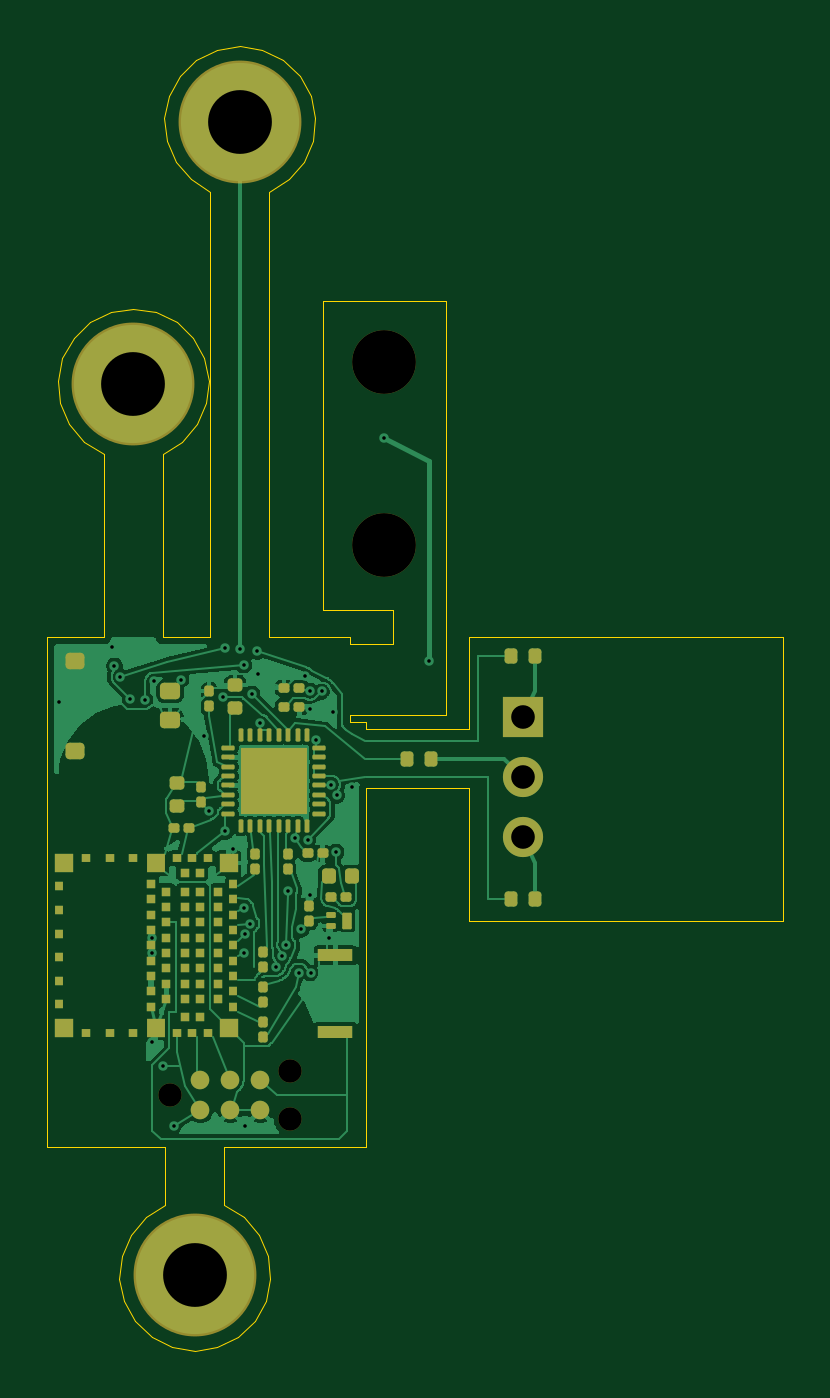
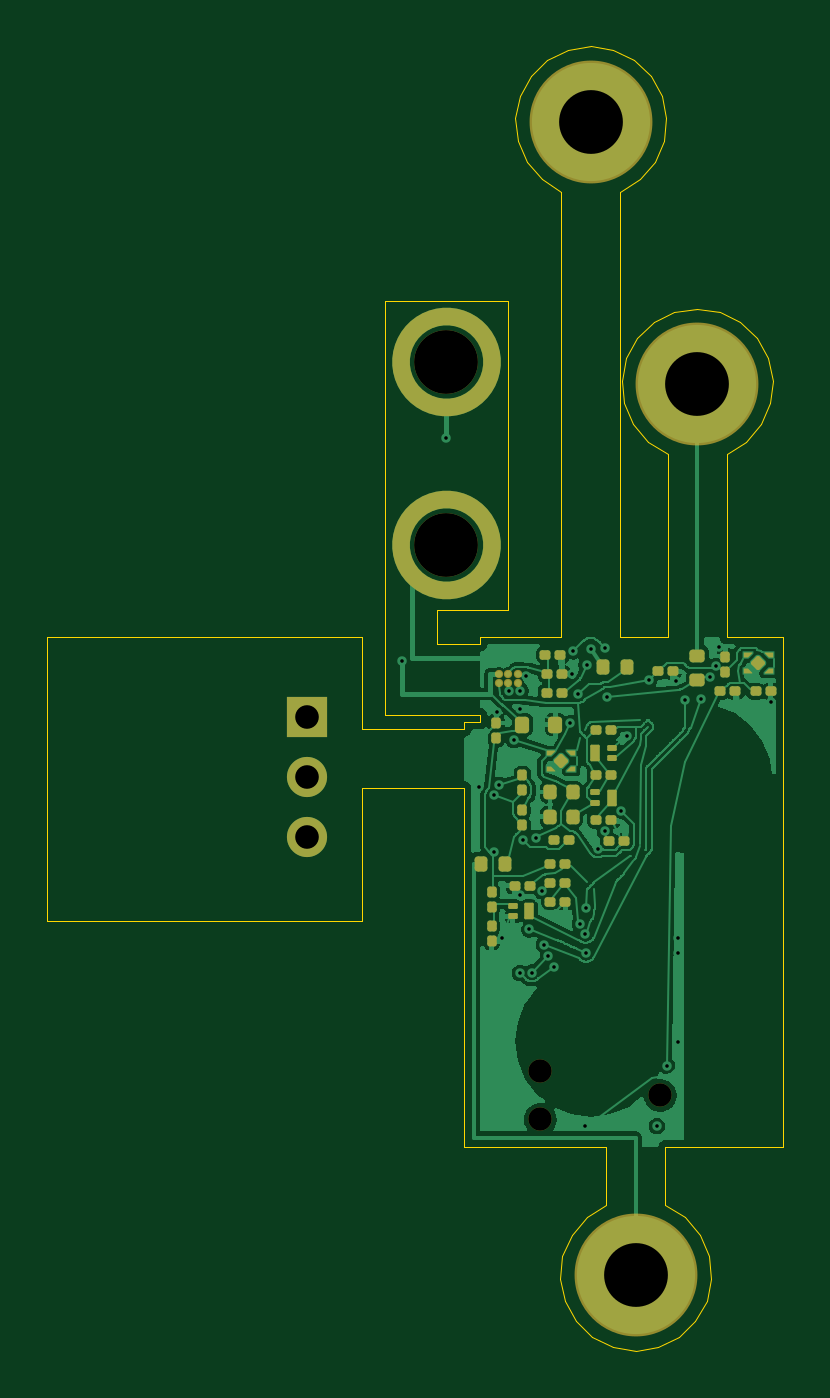
Circuit board: 11 layer files. Board 31.1 x 55.2 mm.
- bottom_copper: elicio-v4-B_Cu.gbr (96759 bytes)
- bottom_mask: elicio-v4-B_Mask.gbr (8217 bytes)
- paste: elicio-v4-B_Paste.gbr (5773 bytes)
- bottom_silk: elicio-v4-B_Silkscreen.gbr (455 bytes)
- outline: elicio-v4-Edge_Cuts.gbr (4352 bytes)
- top_copper: elicio-v4-F_Cu.gbr (87359 bytes)
- top_mask: elicio-v4-F_Mask.gbr (7699 bytes)
- paste: elicio-v4-F_Paste.gbr (7162 bytes)
- top_silk: elicio-v4-F_Silkscreen.gbr (455 bytes)
- drill: elicio-v4-NPTH.drl (462 bytes)
- drill: elicio-v4-PTH.drl (1234 bytes)

=== bottom_copper: elicio-v4-B_Cu.gbr (96759 bytes, source omitted) ===
=== bottom_mask: elicio-v4-B_Mask.gbr (8217 bytes, source omitted) ===
=== paste: elicio-v4-B_Paste.gbr ===
%TF.GenerationSoftware,KiCad,Pcbnew,10.0.6*%
%TF.CreationDate,2026-09-23T22:29:20-04:00*%
%TF.ProjectId,elicio-v4,656c6963-696f-42d7-9634-2e6b69636164,rev?*%
%TF.SameCoordinates,Original*%
%TF.FileFunction,Paste,Bot*%
%TF.FilePolarity,Positive*%
%FSLAX46Y46*%
G04 Gerber Fmt 4.6, Leading zero omitted, Abs format (unit mm)*
G04 Created by KiCad (PCBNEW 10.0.6) date 2026-09-23 22:29:20*
%MOMM*%
%LPD*%
G01*
G04 APERTURE LIST*
G04 Aperture macros list*
%AMRoundRect*
0 Rectangle with rounded corners*
0 $1 Rounding radius*
0 $2 $3 $4 $5 $6 $7 $8 $9 X,Y pos of 4 corners*
0 Add a 4 corners polygon primitive as box body*
4,1,4,$2,$3,$4,$5,$6,$7,$8,$9,$2,$3,0*
0 Add four circle primitives for the rounded corners*
1,1,$1+$1,$2,$3*
1,1,$1+$1,$4,$5*
1,1,$1+$1,$6,$7*
1,1,$1+$1,$8,$9*
0 Add four rect primitives between the rounded corners*
20,1,$1+$1,$2,$3,$4,$5,0*
20,1,$1+$1,$4,$5,$6,$7,0*
20,1,$1+$1,$6,$7,$8,$9,0*
20,1,$1+$1,$8,$9,$2,$3,0*%
%AMFreePoly0*
4,1,6,0.180000,0.075000,0.000000,-0.105000,-0.220000,-0.105000,-0.220000,0.105000,0.180000,0.105000,0.180000,0.075000,0.180000,0.075000,$1*%
%AMFreePoly1*
4,1,6,0.180000,-0.075000,0.180000,-0.105000,-0.220000,-0.105000,-0.220000,0.105000,0.000000,0.105000,0.180000,-0.075000,0.180000,-0.075000,$1*%
%AMFreePoly2*
4,1,6,0.220000,-0.105000,0.000000,-0.105000,-0.180000,0.075000,-0.180000,0.105000,0.220000,0.105000,0.220000,-0.105000,0.220000,-0.105000,$1*%
%AMFreePoly3*
4,1,6,0.220000,-0.105000,-0.180000,-0.105000,-0.180000,-0.075000,0.000000,0.105000,0.220000,0.105000,0.220000,-0.105000,0.220000,-0.105000,$1*%
G04 Aperture macros list end*
%ADD10C,0.250000*%
%ADD11RoundRect,0.079500X0.079500X0.100500X-0.079500X0.100500X-0.079500X-0.100500X0.079500X-0.100500X0*%
%ADD12RoundRect,0.079500X-0.100500X0.079500X-0.100500X-0.079500X0.100500X-0.079500X0.100500X0.079500X0*%
%ADD13RoundRect,0.079500X-0.079500X-0.100500X0.079500X-0.100500X0.079500X0.100500X-0.079500X0.100500X0*%
%ADD14RoundRect,0.079500X0.100500X-0.079500X0.100500X0.079500X-0.100500X0.079500X-0.100500X-0.079500X0*%
%ADD15RoundRect,0.135000X-0.185000X0.135000X-0.185000X-0.135000X0.185000X-0.135000X0.185000X0.135000X0*%
%ADD16FreePoly0,180.000000*%
%ADD17FreePoly1,180.000000*%
%ADD18FreePoly2,180.000000*%
%ADD19FreePoly3,180.000000*%
%ADD20RoundRect,0.080000X0.205061X0.000000X0.000000X0.205061X-0.205061X0.000000X0.000000X-0.205061X0*%
%ADD21RoundRect,0.050000X0.150000X0.075000X-0.150000X0.075000X-0.150000X-0.075000X0.150000X-0.075000X0*%
%ADD22RoundRect,0.050000X0.150000X0.300000X-0.150000X0.300000X-0.150000X-0.300000X0.150000X-0.300000X0*%
%ADD23RoundRect,0.140000X-0.140000X-0.170000X0.140000X-0.170000X0.140000X0.170000X-0.140000X0.170000X0*%
%ADD24RoundRect,0.135000X0.135000X0.185000X-0.135000X0.185000X-0.135000X-0.185000X0.135000X-0.185000X0*%
%ADD25RoundRect,0.050000X-0.150000X-0.075000X0.150000X-0.075000X0.150000X0.075000X-0.150000X0.075000X0*%
%ADD26RoundRect,0.050000X-0.150000X-0.300000X0.150000X-0.300000X0.150000X0.300000X-0.150000X0.300000X0*%
%ADD27RoundRect,0.150000X-0.150000X-0.200000X0.150000X-0.200000X0.150000X0.200000X-0.150000X0.200000X0*%
G04 APERTURE END LIST*
D10*
%TO.C,U3*%
X14300000Y-17950000D03*
X14300000Y-17550000D03*
X13900000Y-17950000D03*
X13900000Y-17550000D03*
X13500000Y-17950000D03*
X13500000Y-17550000D03*
%TD*%
D11*
%TO.C,C5*%
X10195000Y-23750000D03*
X9505000Y-23750000D03*
%TD*%
%TO.C,C13*%
X4945000Y-18300000D03*
X4255000Y-18300000D03*
%TD*%
D12*
%TO.C,R17*%
X14600000Y-28205000D03*
X14600000Y-28895000D03*
%TD*%
D11*
%TO.C,R20*%
X12145000Y-26400000D03*
X11455000Y-26400000D03*
%TD*%
D12*
%TO.C,R16*%
X14600000Y-26755000D03*
X14600000Y-27445000D03*
%TD*%
D13*
%TO.C,C11*%
X11305000Y-24600000D03*
X11995000Y-24600000D03*
%TD*%
D11*
%TO.C,R14*%
X10195000Y-21850000D03*
X9505000Y-21850000D03*
%TD*%
D14*
%TO.C,R4*%
X13300000Y-22495000D03*
X13300000Y-21805000D03*
%TD*%
D15*
%TO.C,R1*%
X5900000Y-16790000D03*
X5900000Y-17810000D03*
%TD*%
D13*
%TO.C,R19*%
X12955000Y-26520000D03*
X13645000Y-26520000D03*
%TD*%
D16*
%TO.C,U5*%
X3730000Y-17425000D03*
D17*
X3730000Y-16775000D03*
D18*
X2870000Y-17425000D03*
D19*
X2870000Y-16775000D03*
D20*
X3300000Y-17100000D03*
%TD*%
D11*
%TO.C,R15*%
X10195000Y-19950000D03*
X9505000Y-19950000D03*
%TD*%
D14*
%TO.C,C16*%
X4700000Y-17495000D03*
X4700000Y-16805000D03*
%TD*%
D11*
%TO.C,R18*%
X12145000Y-25600000D03*
X11455000Y-25600000D03*
%TD*%
D14*
%TO.C,C3*%
X14400000Y-20295000D03*
X14400000Y-19605000D03*
%TD*%
D21*
%TO.C,Q1*%
X10200000Y-22575000D03*
X10200000Y-23025000D03*
D22*
X9500000Y-22800000D03*
%TD*%
D11*
%TO.C,R21*%
X12145000Y-27200000D03*
X11455000Y-27200000D03*
%TD*%
%TO.C,R24*%
X9645000Y-24650000D03*
X8955000Y-24650000D03*
%TD*%
%TO.C,C12*%
X3445000Y-18300000D03*
X2755000Y-18300000D03*
%TD*%
%TO.C,C2*%
X12295000Y-17550000D03*
X11605000Y-17550000D03*
%TD*%
D14*
%TO.C,C1*%
X13300000Y-23995000D03*
X13300000Y-23305000D03*
%TD*%
D23*
%TO.C,C14*%
X11170000Y-23600000D03*
X12130000Y-23600000D03*
%TD*%
D11*
%TO.C,C4*%
X7595000Y-17450000D03*
X6905000Y-17450000D03*
%TD*%
D24*
%TO.C,R2*%
X9900000Y-17250000D03*
X8880000Y-17250000D03*
%TD*%
D25*
%TO.C,Q3*%
X9500000Y-21125000D03*
X9500000Y-20675000D03*
D26*
X10200000Y-20900000D03*
%TD*%
D11*
%TO.C,R25*%
X12295000Y-18350000D03*
X11605000Y-18350000D03*
%TD*%
D16*
%TO.C,U4*%
X12080000Y-21575000D03*
D17*
X12080000Y-20925000D03*
D18*
X11220000Y-21575000D03*
D19*
X11220000Y-20925000D03*
D20*
X11650000Y-21250000D03*
%TD*%
D27*
%TO.C,D1*%
X13300000Y-19700000D03*
X11900000Y-19700000D03*
%TD*%
D11*
%TO.C,R11*%
X12345000Y-16750000D03*
X11655000Y-16750000D03*
%TD*%
D21*
%TO.C,Q2*%
X13700000Y-27375000D03*
X13700000Y-27825000D03*
D22*
X13000000Y-27600000D03*
%TD*%
D23*
%TO.C,C8*%
X11170000Y-22550000D03*
X12130000Y-22550000D03*
%TD*%
D24*
%TO.C,R3*%
X15060000Y-25600000D03*
X14040000Y-25600000D03*
%TD*%
M02*

=== bottom_silk: elicio-v4-B_Silkscreen.gbr ===
%TF.GenerationSoftware,KiCad,Pcbnew,10.0.6*%
%TF.CreationDate,2026-09-23T22:29:20-04:00*%
%TF.ProjectId,elicio-v4,656c6963-696f-42d7-9634-2e6b69636164,rev?*%
%TF.SameCoordinates,Original*%
%TF.FileFunction,Legend,Bot*%
%TF.FilePolarity,Positive*%
%FSLAX46Y46*%
G04 Gerber Fmt 4.6, Leading zero omitted, Abs format (unit mm)*
G04 Created by KiCad (PCBNEW 10.0.6) date 2026-09-23 22:29:20*
%MOMM*%
%LPD*%
G01*
G04 APERTURE LIST*
G04 APERTURE END LIST*
M02*

=== outline: elicio-v4-Edge_Cuts.gbr ===
%TF.GenerationSoftware,KiCad,Pcbnew,10.0.6*%
%TF.CreationDate,2026-09-23T22:29:20-04:00*%
%TF.ProjectId,elicio-v4,656c6963-696f-42d7-9634-2e6b69636164,rev?*%
%TF.SameCoordinates,Original*%
%TF.FileFunction,Profile,NP*%
%FSLAX46Y46*%
G04 Gerber Fmt 4.6, Leading zero omitted, Abs format (unit mm)*
G04 Created by KiCad (PCBNEW 10.0.6) date 2026-09-23 22:29:20*
%MOMM*%
%LPD*%
G01*
G04 APERTURE LIST*
%TA.AperFunction,Profile*%
%ADD10C,0.050000*%
%TD*%
G04 APERTURE END LIST*
D10*
X2250000Y-16000000D02*
X4650000Y-16000000D01*
X2250000Y-37600000D02*
X2250000Y-16000000D01*
X2703750Y-5135125D02*
X2897194Y-4184034D01*
X2804333Y-6100462D02*
X2703750Y-5135125D01*
X2897194Y-4184034D02*
X3366871Y-3334684D01*
X3189692Y-6991244D02*
X2804333Y-6100462D01*
X3366871Y-3334684D02*
X4069574Y-2665205D01*
X3824376Y-7725525D02*
X3189692Y-6991244D01*
X4069574Y-2665205D02*
X4940661Y-2237186D01*
X4650000Y-8235759D02*
X3824376Y-7725525D01*
X4650000Y-16000000D02*
X4650000Y-8235759D01*
X4940661Y-2237186D02*
X5899999Y-2089999D01*
X5303750Y-43154874D02*
X5404333Y-42189537D01*
X5404333Y-42189537D02*
X5789692Y-41298755D01*
X5497194Y-44105965D02*
X5303750Y-43154874D01*
X5789692Y-41298755D02*
X6424376Y-40564474D01*
X5899999Y-2089999D02*
X6859338Y-2237186D01*
X5966871Y-44955315D02*
X5497194Y-44105965D01*
X6424376Y-40564474D02*
X7250000Y-40054240D01*
X6669574Y-45624794D02*
X5966871Y-44955315D01*
X6859338Y-2237186D02*
X7730425Y-2665205D01*
X7150000Y-8235759D02*
X7150000Y-16000000D01*
X7150000Y-16000000D02*
X9150000Y-16000000D01*
X7203750Y5964874D02*
X7397194Y6915965D01*
X7250000Y-37600000D02*
X2250000Y-37600000D01*
X7250000Y-40054240D02*
X7250000Y-37600000D01*
X7304333Y4999537D02*
X7203750Y5964874D01*
X7397194Y6915965D02*
X7866871Y7765315D01*
X7540661Y-46052813D02*
X6669574Y-45624794D01*
X7689692Y4108755D02*
X7304333Y4999537D01*
X7730425Y-2665205D02*
X8433128Y-3334684D01*
X7866871Y7765315D02*
X8569574Y8434794D01*
X7975623Y-7725525D02*
X7150000Y-8235759D01*
X8324376Y3374474D02*
X7689692Y4108755D01*
X8433128Y-3334684D02*
X8902805Y-4184034D01*
X8500000Y-46200000D02*
X7540661Y-46052813D01*
X8569574Y8434794D02*
X9440661Y8862813D01*
X8610307Y-6991244D02*
X7975623Y-7725525D01*
X8902805Y-4184034D02*
X9096249Y-5135125D01*
X8995666Y-6100462D02*
X8610307Y-6991244D01*
X9096249Y-5135125D02*
X8995666Y-6100462D01*
X9150000Y2864240D02*
X8324376Y3374474D01*
X9150000Y-16000000D02*
X9150000Y2864240D01*
X9440661Y8862813D02*
X10400000Y9010000D01*
X9459338Y-46052813D02*
X8500000Y-46200000D01*
X9750000Y-37600000D02*
X9750000Y-40054240D01*
X9750000Y-40054240D02*
X10575623Y-40564474D01*
X10330425Y-45624794D02*
X9459338Y-46052813D01*
X10400000Y9010000D02*
X11359338Y8862813D01*
X10575623Y-40564474D02*
X11210307Y-41298755D01*
X11033128Y-44955315D02*
X10330425Y-45624794D01*
X11210307Y-41298755D02*
X11595666Y-42189537D01*
X11359338Y8862813D02*
X12230425Y8434794D01*
X11502805Y-44105965D02*
X11033128Y-44955315D01*
X11595666Y-42189537D02*
X11696249Y-43154874D01*
X11650000Y2864240D02*
X11650000Y-16000000D01*
X11650000Y-16000000D02*
X15090000Y-16000000D01*
X11696249Y-43154874D02*
X11502805Y-44105965D01*
X12230425Y8434794D02*
X12933128Y7765315D01*
X12475623Y3374474D02*
X11650000Y2864240D01*
X12933128Y7765315D02*
X13402805Y6915965D01*
X13110307Y4108755D02*
X12475623Y3374474D01*
X13402805Y6915965D02*
X13596249Y5964874D01*
X13495666Y4999537D02*
X13110307Y4108755D01*
X13596249Y5964874D02*
X13495666Y4999537D01*
X13914000Y-1750000D02*
X19114000Y-1750000D01*
X13914000Y-14850000D02*
X13914000Y-1750000D01*
X15090000Y-16000000D02*
X15090000Y-16300000D01*
X15090000Y-16300000D02*
X16904000Y-16300000D01*
X15090000Y-19300000D02*
X15090000Y-19600000D01*
X15090000Y-19600000D02*
X15750000Y-19600000D01*
X15750000Y-19600000D02*
X15750000Y-19900000D01*
X15750000Y-19900000D02*
X20100000Y-19900000D01*
X15750000Y-22400000D02*
X15750000Y-37600000D01*
X15750000Y-37600000D02*
X9750000Y-37600000D01*
X16904000Y-14850000D02*
X13914000Y-14850000D01*
X16904000Y-16300000D02*
X16904000Y-14850000D01*
X19114000Y-1750000D02*
X19114000Y-19300000D01*
X19114000Y-19300000D02*
X15090000Y-19300000D01*
X20100000Y-16000000D02*
X33400000Y-16000000D01*
X20100000Y-19900000D02*
X20100000Y-16000000D01*
X20100000Y-22400000D02*
X15750000Y-22400000D01*
X20100000Y-28000000D02*
X20100000Y-22400000D01*
X33400000Y-16000000D02*
X33400000Y-28000000D01*
X33400000Y-28000000D02*
X20100000Y-28000000D01*
M02*

=== top_copper: elicio-v4-F_Cu.gbr (87359 bytes, source omitted) ===
=== top_mask: elicio-v4-F_Mask.gbr (7699 bytes, source omitted) ===
=== paste: elicio-v4-F_Paste.gbr (7162 bytes, source omitted) ===
=== top_silk: elicio-v4-F_Silkscreen.gbr ===
%TF.GenerationSoftware,KiCad,Pcbnew,10.0.6*%
%TF.CreationDate,2026-09-23T22:29:20-04:00*%
%TF.ProjectId,elicio-v4,656c6963-696f-42d7-9634-2e6b69636164,rev?*%
%TF.SameCoordinates,Original*%
%TF.FileFunction,Legend,Top*%
%TF.FilePolarity,Positive*%
%FSLAX46Y46*%
G04 Gerber Fmt 4.6, Leading zero omitted, Abs format (unit mm)*
G04 Created by KiCad (PCBNEW 10.0.6) date 2026-09-23 22:29:20*
%MOMM*%
%LPD*%
G01*
G04 APERTURE LIST*
G04 APERTURE END LIST*
M02*

=== drill: elicio-v4-NPTH.drl ===
M48
; DRILL file KiCad 10.0.6 date 2026-09-23T22:29:20
; FORMAT={-:-/ absolute / metric / decimal}
; #@! TF.CreationDate,2026-09-23T22:29:20-04:00
; #@! TF.GenerationSoftware,Kicad,Pcbnew,10.0.6
; #@! TF.FileFunction,NonPlated,1,2,NPTH
FMAT,2
METRIC
; #@! TA.AperFunction,NonPlated,NPTH,ComponentDrill
T1C0.991
; #@! TA.AperFunction,NonPlated,NPTH,ComponentDrill
T2C2.700
%
G90
G05
T1
X7.46Y-35.4
X12.54Y-34.384
X12.54Y-36.416
T2
X16.514Y-4.35
X16.514Y-12.1
M30

=== drill: elicio-v4-PTH.drl ===
M48
; DRILL file KiCad 10.0.6 date 2026-09-23T22:29:20
; FORMAT={-:-/ absolute / metric / decimal}
; #@! TF.CreationDate,2026-09-23T22:29:20-04:00
; #@! TF.GenerationSoftware,Kicad,Pcbnew,10.0.6
; #@! TF.FileFunction,Plated,1,2,PTH
FMAT,2
METRIC
; #@! TA.AperFunction,Plated,PTH,ViaDrill
T1C0.150
; #@! TA.AperFunction,Plated,PTH,ComponentDrill
T2C1.000
; #@! TA.AperFunction,Plated,PTH,ComponentDrill
T3C2.700
%
G90
G05
T1
X2.75Y-18.725
X4.975Y-16.4
X5.1Y-17.225
X5.35Y-17.675
X5.75Y-18.6
X6.4Y-18.65
X6.7Y-28.725
X6.7Y-29.375
X6.7Y-33.15
X6.775Y-17.875
X7.175Y-34.15
X7.6Y-36.7
X7.925Y-17.8
X8.875Y-20.175
X9.1Y-23.35
X9.7Y-18.525
X9.8Y-16.45
X9.8Y-24.225
X10.1Y-24.95
X10.4Y-16.5
X10.575Y-17.175
X10.6Y-27.45
X10.6Y-29.375
X10.625Y-28.575
X10.63Y-36.7
X10.85Y-28.125
X10.925Y-18.4
X11.15Y-16.6
X11.175Y-17.575
X11.275Y-19.65
X11.95Y-29.95
X12.2Y-29.5
X12.375Y-29.025
X12.45Y-26.75
X12.725Y-24.5
X12.9Y-30.2
X13.0Y-28.375
X13.15Y-17.65
X13.275Y-24.6
X13.375Y-18.275
X13.375Y-19.025
X13.375Y-26.925
X13.4Y-30.225
X13.65Y-20.35
X13.875Y-18.3
X14.175Y-28.75
X14.275Y-22.25
X14.35Y-19.175
X14.475Y-25.1
X14.5Y-22.7
X15.15Y-22.35
X16.514Y-7.55
X18.4Y-17.0
T2
X22.4Y-19.4
X22.4Y-21.94
X22.4Y-24.48
T3
X5.9Y-5.29
X8.5Y-43.0
X10.4Y5.81
M30
